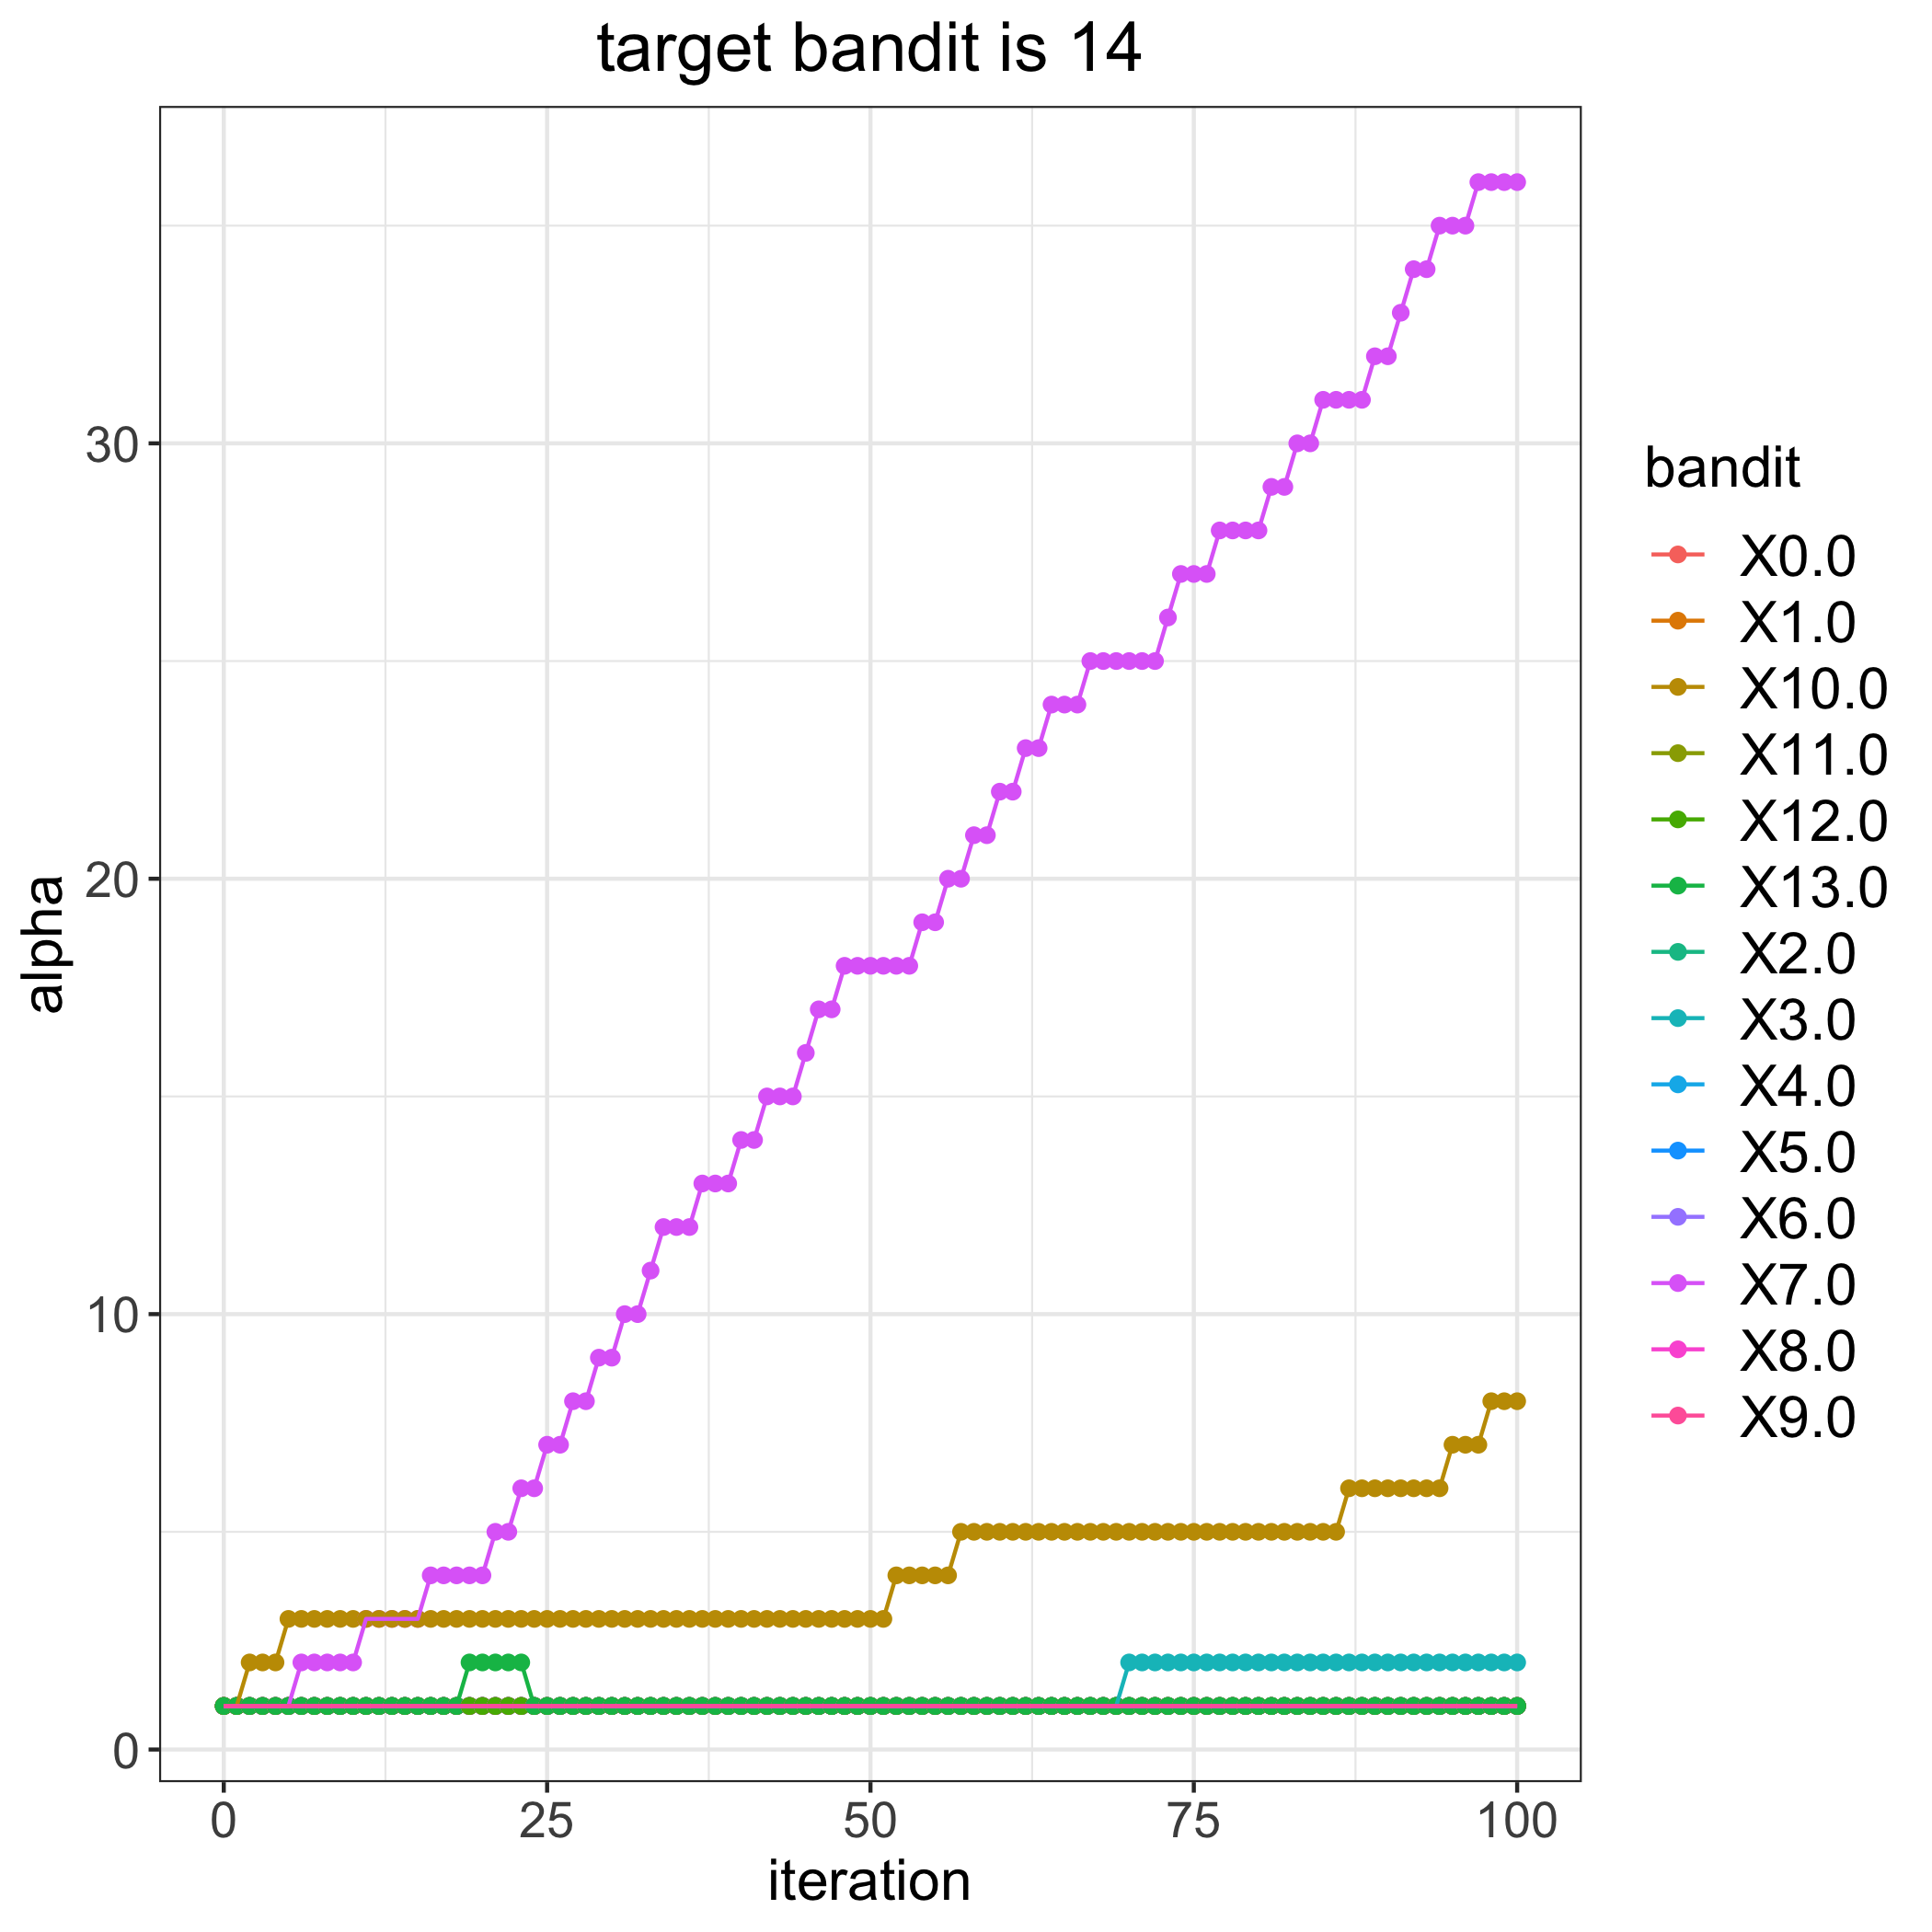

Values plotted in this chart, from the file beside it:
, 0.0, 1.0, 2.0, 3.0, 4.0, 5.0, 6.0, 7.0, 8.0, 9.0, 10.0, 11.0, 12.0, 13.0
0, 1, 1, 1, 1, 1, 1, 1, 1, 1, 1, 1, 1, 1, 1
1, 1, 1, 1, 1, 1, 1, 1, 1, 1, 1, 1, 1, 1, 1
2, 1, 1, 1, 1, 1, 1, 1, 1, 1, 1, 2, 1, 1, 1
3, 1, 1, 1, 1, 1, 1, 1, 1, 1, 1, 2, 1, 1, 1
4, 1, 1, 1, 1, 1, 1, 1, 1, 1, 1, 2, 1, 1, 1
5, 1, 1, 1, 1, 1, 1, 1, 1, 1, 1, 3, 1, 1, 1
6, 1, 1, 1, 1, 1, 1, 1, 2, 1, 1, 3, 1, 1, 1
7, 1, 1, 1, 1, 1, 1, 1, 2, 1, 1, 3, 1, 1, 1
8, 1, 1, 1, 1, 1, 1, 1, 2, 1, 1, 3, 1, 1, 1
9, 1, 1, 1, 1, 1, 1, 1, 2, 1, 1, 3, 1, 1, 1
10, 1, 1, 1, 1, 1, 1, 1, 2, 1, 1, 3, 1, 1, 1
11, 1, 1, 1, 1, 1, 1, 1, 3, 1, 1, 3, 1, 1, 1
12, 1, 1, 1, 1, 1, 1, 1, 3, 1, 1, 3, 1, 1, 1
13, 1, 1, 1, 1, 1, 1, 1, 3, 1, 1, 3, 1, 1, 1
14, 1, 1, 1, 1, 1, 1, 1, 3, 1, 1, 3, 1, 1, 1
15, 1, 1, 1, 1, 1, 1, 1, 3, 1, 1, 3, 1, 1, 1
16, 1, 1, 1, 1, 1, 1, 1, 4, 1, 1, 3, 1, 1, 1
17, 1, 1, 1, 1, 1, 1, 1, 4, 1, 1, 3, 1, 1, 1
18, 1, 1, 1, 1, 1, 1, 1, 4, 1, 1, 3, 1, 1, 1
19, 1, 1, 1, 1, 1, 1, 1, 4, 1, 1, 3, 1, 1, 2
20, 1, 1, 1, 1, 1, 1, 1, 4, 1, 1, 3, 1, 1, 2
21, 1, 1, 1, 1, 1, 1, 1, 5, 1, 1, 3, 1, 1, 2
22, 1, 1, 1, 1, 1, 1, 1, 5, 1, 1, 3, 1, 1, 2
23, 1, 1, 1, 1, 1, 1, 1, 6, 1, 1, 3, 1, 1, 2
24, 1, 1, 1, 1, 1, 1, 1, 6, 1, 1, 3, 1, 1, 1
25, 1, 1, 1, 1, 1, 1, 1, 7, 1, 1, 3, 1, 1, 1
26, 1, 1, 1, 1, 1, 1, 1, 7, 1, 1, 3, 1, 1, 1
27, 1, 1, 1, 1, 1, 1, 1, 8, 1, 1, 3, 1, 1, 1
28, 1, 1, 1, 1, 1, 1, 1, 8, 1, 1, 3, 1, 1, 1
29, 1, 1, 1, 1, 1, 1, 1, 9, 1, 1, 3, 1, 1, 1
30, 1, 1, 1, 1, 1, 1, 1, 9, 1, 1, 3, 1, 1, 1
31, 1, 1, 1, 1, 1, 1, 1, 10, 1, 1, 3, 1, 1, 1
32, 1, 1, 1, 1, 1, 1, 1, 10, 1, 1, 3, 1, 1, 1
33, 1, 1, 1, 1, 1, 1, 1, 11, 1, 1, 3, 1, 1, 1
34, 1, 1, 1, 1, 1, 1, 1, 12, 1, 1, 3, 1, 1, 1
35, 1, 1, 1, 1, 1, 1, 1, 12, 1, 1, 3, 1, 1, 1
36, 1, 1, 1, 1, 1, 1, 1, 12, 1, 1, 3, 1, 1, 1
37, 1, 1, 1, 1, 1, 1, 1, 13, 1, 1, 3, 1, 1, 1
38, 1, 1, 1, 1, 1, 1, 1, 13, 1, 1, 3, 1, 1, 1
39, 1, 1, 1, 1, 1, 1, 1, 13, 1, 1, 3, 1, 1, 1
40, 1, 1, 1, 1, 1, 1, 1, 14, 1, 1, 3, 1, 1, 1
41, 1, 1, 1, 1, 1, 1, 1, 14, 1, 1, 3, 1, 1, 1
42, 1, 1, 1, 1, 1, 1, 1, 15, 1, 1, 3, 1, 1, 1
43, 1, 1, 1, 1, 1, 1, 1, 15, 1, 1, 3, 1, 1, 1
44, 1, 1, 1, 1, 1, 1, 1, 15, 1, 1, 3, 1, 1, 1
45, 1, 1, 1, 1, 1, 1, 1, 16, 1, 1, 3, 1, 1, 1
46, 1, 1, 1, 1, 1, 1, 1, 17, 1, 1, 3, 1, 1, 1
47, 1, 1, 1, 1, 1, 1, 1, 17, 1, 1, 3, 1, 1, 1
48, 1, 1, 1, 1, 1, 1, 1, 18, 1, 1, 3, 1, 1, 1
49, 1, 1, 1, 1, 1, 1, 1, 18, 1, 1, 3, 1, 1, 1
50, 1, 1, 1, 1, 1, 1, 1, 18, 1, 1, 3, 1, 1, 1
51, 1, 1, 1, 1, 1, 1, 1, 18, 1, 1, 3, 1, 1, 1
52, 1, 1, 1, 1, 1, 1, 1, 18, 1, 1, 4, 1, 1, 1
53, 1, 1, 1, 1, 1, 1, 1, 18, 1, 1, 4, 1, 1, 1
54, 1, 1, 1, 1, 1, 1, 1, 19, 1, 1, 4, 1, 1, 1
55, 1, 1, 1, 1, 1, 1, 1, 19, 1, 1, 4, 1, 1, 1
56, 1, 1, 1, 1, 1, 1, 1, 20, 1, 1, 4, 1, 1, 1
57, 1, 1, 1, 1, 1, 1, 1, 20, 1, 1, 5, 1, 1, 1
58, 1, 1, 1, 1, 1, 1, 1, 21, 1, 1, 5, 1, 1, 1
59, 1, 1, 1, 1, 1, 1, 1, 21, 1, 1, 5, 1, 1, 1
... 41 more rows
